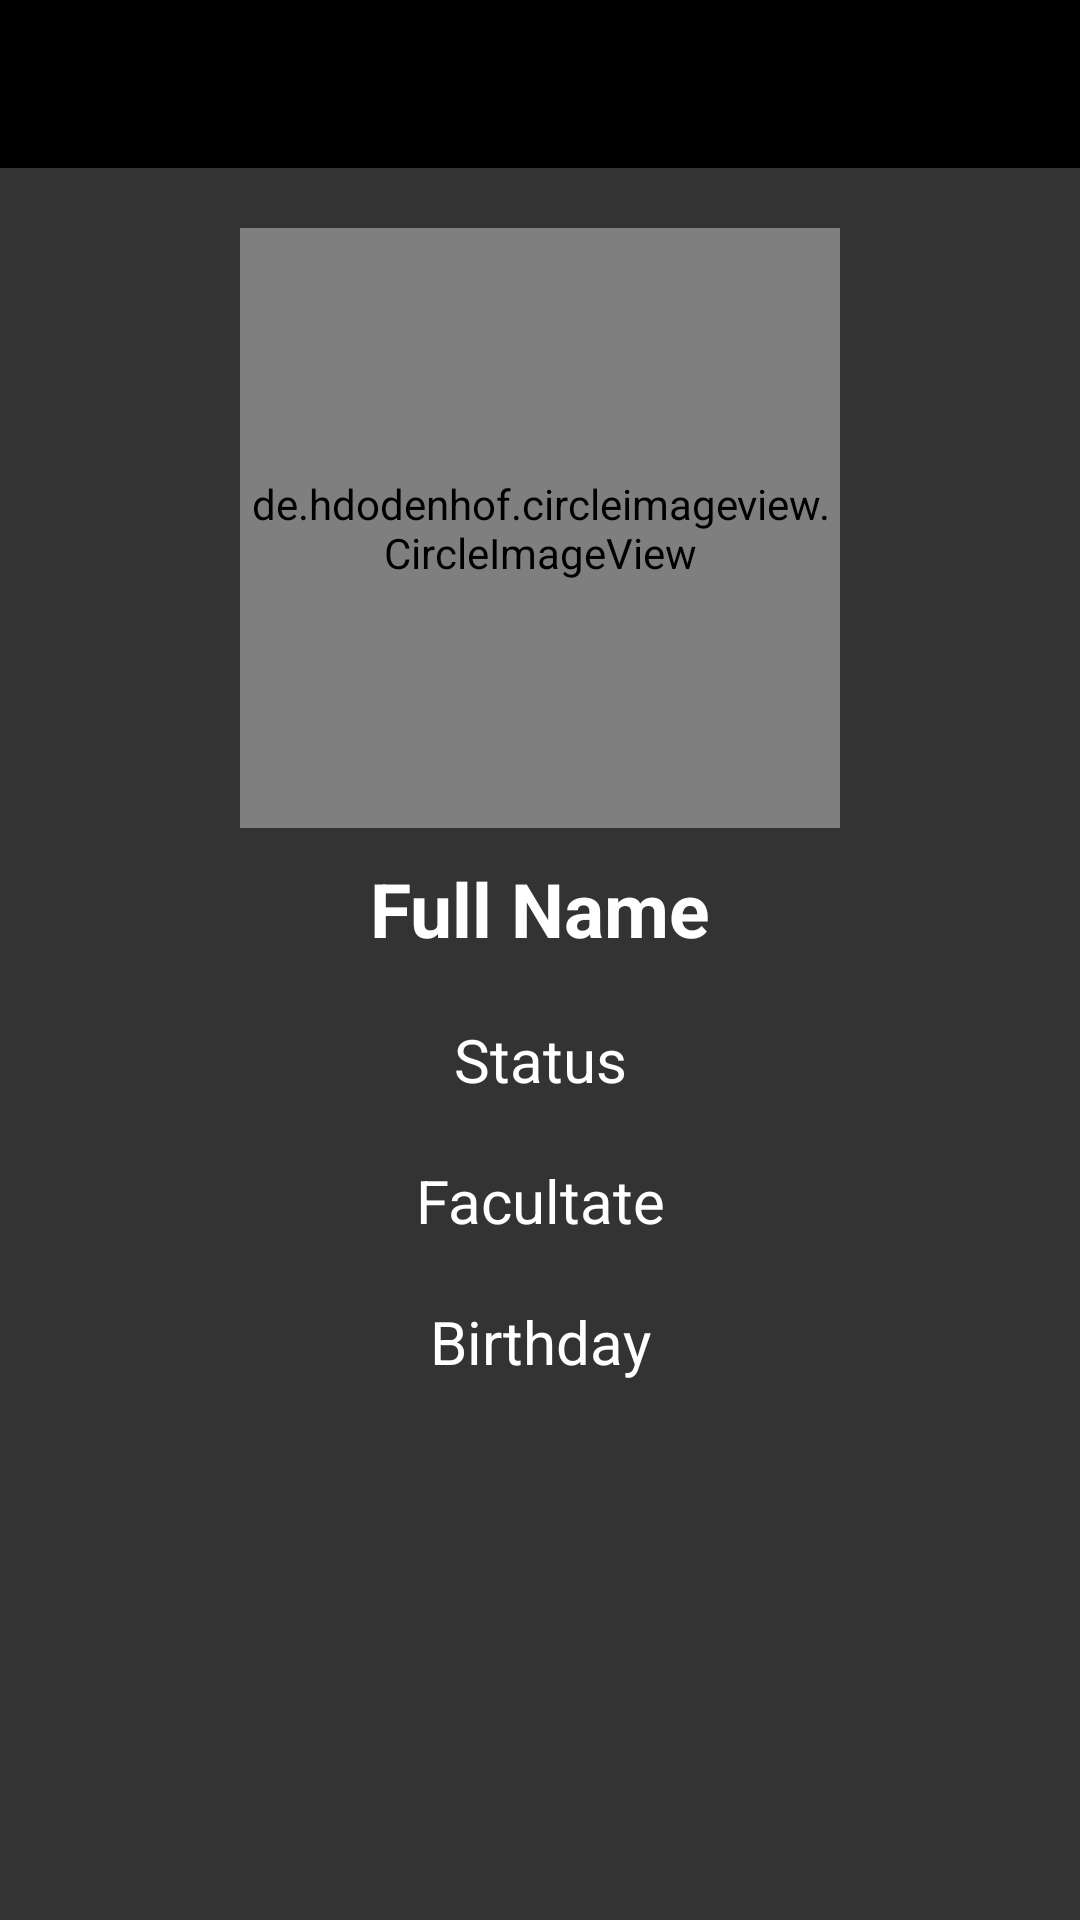

Android layout source for this screen:
<!-- AndroidManifest.xml: application theme Theme.TransilvaniaSocial -->
<!-- res/layout/activity_profile.xml -->
<?xml version="1.0" encoding="utf-8"?>
<RelativeLayout xmlns:android="http://schemas.android.com/apk/res/android"
    xmlns:app="http://schemas.android.com/apk/res-auto"
    xmlns:tools="http://schemas.android.com/tools"
    android:layout_width="match_parent"
    android:layout_height="match_parent"
    android:background="?colorSecondary"
    tools:context=".menu.ProfileActivity">

    <include android:id="@+id/profile_activity_toolbar"
        layout="@layout/app_bar_layout">
    </include>

    <RelativeLayout
        android:layout_width="match_parent"
        android:layout_height="match_parent"
        android:layout_below="@id/profile_activity_toolbar"
        android:layout_alignParentStart="true"
        android:layout_alignParentEnd="true">

        <RelativeLayout
            android:layout_width="match_parent"
            android:layout_height="match_parent">

            <de.hdodenhof.circleimageview.CircleImageView
                android:id="@+id/civ_picture_profile_activity"
                android:layout_width="200dp"
                android:layout_height="200dp"
                android:layout_alignParentTop="true"
                android:layout_centerHorizontal="true"
                android:src="@drawable/placeholderprofile"
                android:layout_marginTop="20dp"/>

            <TextView
                android:id="@+id/tv_name_profile_activity"
                android:layout_width="match_parent"
                android:layout_height="wrap_content"
                android:text="Full Name"
                android:layout_below="@id/civ_picture_profile_activity"
                android:layout_marginTop="10dp"
                android:textAlignment="center"
                android:textAllCaps="false"
                android:textSize="25sp"
                android:textStyle="bold"
                android:textColor="@color/white"
                />

            <TextView
                android:id="@+id/tv_bio_profile_activity"
                android:layout_width="match_parent"
                android:layout_height="wrap_content"
                android:layout_below="@id/tv_name_profile_activity"
                android:textColor="@color/white"
                android:textAlignment="center"
                android:layout_marginTop="20dp"
                android:textAllCaps="false"
                android:text="Status"
                android:textSize="20sp"
                />

            <TextView
                android:id="@+id/tv_faculty_profile_activity"
                android:layout_width="match_parent"
                android:layout_height="wrap_content"
                android:layout_below="@id/tv_bio_profile_activity"
                android:textColor="@color/white"
                android:textAlignment="center"
                android:layout_marginTop="20dp"
                android:textAllCaps="false"
                android:text="Facultate"
                android:textSize="20sp"
                />

            <TextView
                android:id="@+id/tv_birthday_profile_activity"
                android:layout_width="match_parent"
                android:layout_height="wrap_content"
                android:layout_below="@id/tv_faculty_profile_activity"
                android:textColor="@color/white"
                android:textAlignment="center"
                android:layout_marginTop="20dp"
                android:textAllCaps="false"
                android:text="Birthday"
                android:textSize="20sp"
                />

        </RelativeLayout>
    </RelativeLayout>

</RelativeLayout>
<!-- res/layout/app_bar_layout.xml (included above) -->
<?xml version="1.0" encoding="utf-8"?>
<androidx.appcompat.widget.Toolbar xmlns:android="http://schemas.android.com/apk/res/android"
    android:id="@+id/main_app_bar"
    android:layout_width="match_parent"
    android:layout_height="wrap_content"
    android:background="?colorPrimary"
    android:theme="@style/ThemeOverlay.AppCompat.Dark.ActionBar">


</androidx.appcompat.widget.Toolbar>
<!-- resources referenced by this layout -->
<resources>
  <color name="white">#FFFFFFFF</color>
  <style name="Theme.TransilvaniaSocial" parent="Theme.AppCompat.Light.NoActionBar">
          
          <item name="colorPrimary">@color/black</item>
          <item name="colorPrimaryVariant">@color/black</item>
          <item name="colorOnPrimary">@color/white</item>
          
          <item name="colorSecondary">#333333</item>
          <item name="colorSecondaryVariant">#101010</item>
          <item name="colorOnSecondary">@color/white</item>
          
          <item name="android:statusBarColor" tools:targetApi="l">?attr/colorPrimaryVariant</item>
          
      </style>
  <color name="black">#FF000000</color>
</resources>
